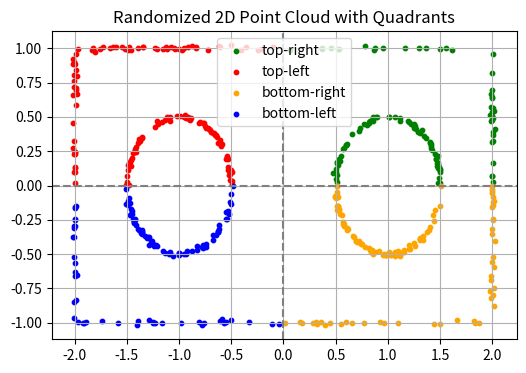

Reproduce this figure in Python.
import numpy as np
import matplotlib.pyplot as plt
import pandas as pd

# Total number of points
total_points = 500
rectangle_points = int(total_points * 0.4)
circle_points = int(total_points * 0.3)

# Rectangle dimensions
rect_width = 4
rect_height = 2

# Random points along rectangle edges
def random_rectangle_points(n, width, height):
    sides = ['top', 'right', 'bottom', 'left']
    points_per_side = np.random.multinomial(n, [0.25]*4)
    xs, ys = [], []

    # Top
    xs += list(np.random.uniform(-width/2, width/2, points_per_side[0]))
    ys += [height/2] * points_per_side[0]
    # Right
    xs += [width/2] * points_per_side[1]
    ys += list(np.random.uniform(-height/2, height/2, points_per_side[1]))
    # Bottom
    xs += list(np.random.uniform(width/2, -width/2, points_per_side[2]))
    ys += [-height/2] * points_per_side[2]
    # Left
    xs += [-width/2] * points_per_side[3]
    ys += list(np.random.uniform(height/2, -height/2, points_per_side[3]))

    return np.array(xs), np.array(ys)

# Random circle point generation
def random_circle(center_x, center_y, radius, n_points):
    angles = np.random.uniform(0, 2*np.pi, n_points)
    x = center_x + radius * np.cos(angles)
    y = center_y + radius * np.sin(angles)
    return x, y

# Generate all shape points
x_rect, y_rect = random_rectangle_points(rectangle_points, rect_width, rect_height)
x_c1, y_c1 = random_circle(-1, 0, 0.5, circle_points)
x_c2, y_c2 = random_circle(1, 0, 0.5, circle_points)

# Combine and shuffle
x_all = np.concatenate([x_rect, x_c1, x_c2])
y_all = np.concatenate([y_rect, y_c1, y_c2])

# Randomly jitter points
jitter_x = np.random.normal(0, 0.01, total_points)
jitter_y = np.random.normal(0, 0.01, total_points)
x_all += jitter_x
y_all += jitter_y

# Split into 4 quadrants
regions = []
for x, y in zip(x_all, y_all):
    if x < 0 and y >= 0:
        regions.append("top-left")
    elif x < 0 and y < 0:
        regions.append("bottom-left")
    elif x >= 0 and y >= 0:
        regions.append("top-right")
    else:
        regions.append("bottom-right")



# Create DataFrame
df = pd.DataFrame({'x': x_all, 'y': y_all, 'region': regions})

# Plot
plt.figure(figsize=(6, 4))
colors = {'top-left': 'red', 'bottom-left': 'blue', 'top-right': 'green', 'bottom-right': 'orange'}
for region in df['region'].unique():
    plt.scatter(df[df['region'] == region]['x'], df[df['region'] == region]['y'],
                label=region, color=colors[region], s=10)
plt.axhline(0, color='gray', linestyle='--')
plt.axvline(0, color='gray', linestyle='--')
plt.title("Randomized 2D Point Cloud with Quadrants")
plt.legend()
plt.grid(True)
plt.show()
